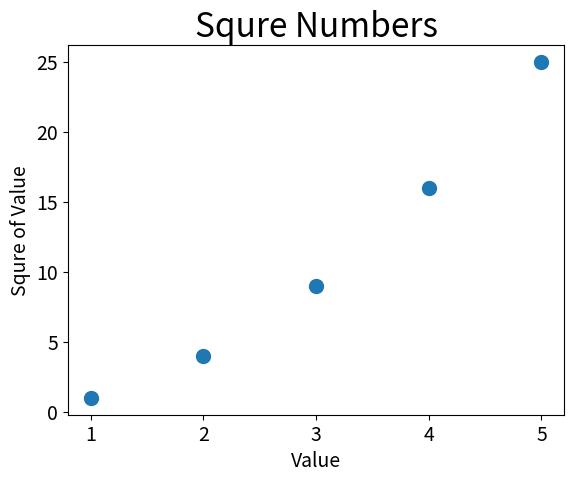

This chart was generated by the following Python code:
import matplotlib.pyplot as plt

x_values = [1, 2, 3, 4, 5]
y_values = [1, 4, 9, 16, 25]
plt.scatter(x_values, y_values, s=100)
# Set chart title and label axes.
plt.title("Squre Numbers", fontsize=24)
plt.xlabel("Value", fontsize=14)
plt.ylabel("Squre of Value", fontsize=14)

# set size of tick labels.
plt.tick_params(axis='both', which='major', labelsize=14)

plt.show()